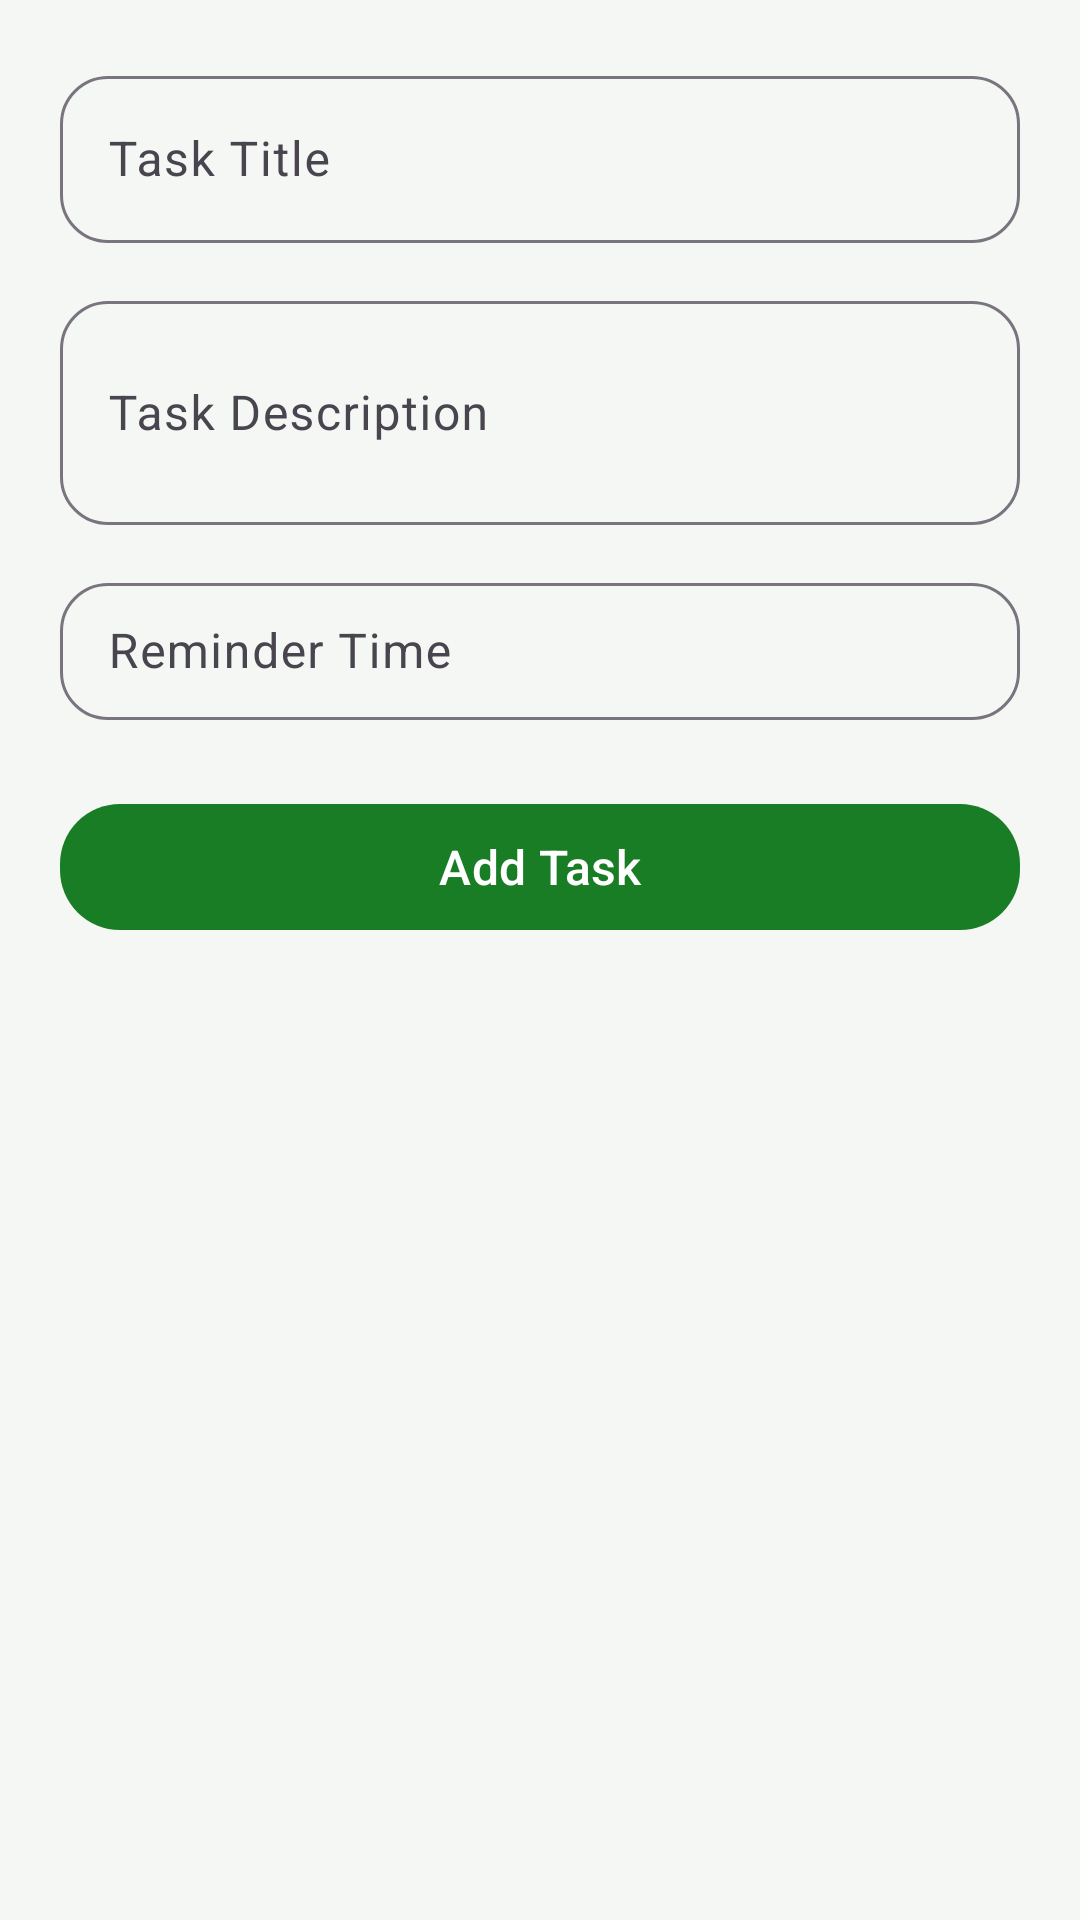

Layout XML and referenced resources for this Android screen:
<!-- AndroidManifest.xml: application theme Theme.TrackIt -->
<!-- res/layout/fragment_add_task.xml -->
<?xml version="1.0" encoding="utf-8"?>
<LinearLayout xmlns:android="http://schemas.android.com/apk/res/android"
    xmlns:app="http://schemas.android.com/apk/res-auto"
    android:layout_width="match_parent"
    android:layout_height="match_parent"
    android:orientation="vertical"
    android:padding="20dp"
    android:background="@color/bg_color"
    android:gravity="center_horizontal">

    <com.google.android.material.textfield.TextInputLayout
        android:layout_width="match_parent"
        android:layout_height="wrap_content"
        android:hint="@string/task_hint_title"
        app:boxBackgroundMode="outline"
        app:boxCornerRadiusTopStart="16dp"
        app:boxCornerRadiusTopEnd="16dp"
        app:boxCornerRadiusBottomStart="16dp"
        app:boxCornerRadiusBottomEnd="16dp">

        <com.google.android.material.textfield.TextInputEditText
            android:id="@+id/etTitle"
            android:layout_width="match_parent"
            android:layout_height="wrap_content"/>
    </com.google.android.material.textfield.TextInputLayout>

    <com.google.android.material.textfield.TextInputLayout
        android:layout_width="match_parent"
        android:layout_height="wrap_content"
        android:layout_marginTop="14dp"
        android:hint="@string/task_hint_description"
        app:boxBackgroundMode="outline"
        app:boxCornerRadiusTopStart="16dp"
        app:boxCornerRadiusTopEnd="16dp"
        app:boxCornerRadiusBottomStart="16dp"
        app:boxCornerRadiusBottomEnd="16dp">

        <com.google.android.material.textfield.TextInputEditText
            android:id="@+id/etDescription"
            android:layout_width="match_parent"
            android:layout_height="wrap_content"
            android:minLines="2"/>
    </com.google.android.material.textfield.TextInputLayout>

    <com.google.android.material.textfield.TextInputLayout
        android:layout_width="match_parent"
        android:layout_height="wrap_content"
        android:layout_marginTop="14dp"
        android:hint="@string/label_reminder_time"
        app:boxBackgroundMode="outline"
        app:boxCornerRadiusTopStart="16dp"
        app:boxCornerRadiusTopEnd="16dp"
        app:boxCornerRadiusBottomStart="16dp"
        app:boxCornerRadiusBottomEnd="16dp">

        <EditText
            android:id="@+id/etTime"
            android:layout_width="match_parent"
            android:layout_height="wrap_content"
            android:focusable="false"
            android:clickable="true"
            android:padding="12dp"
            android:textSize="16sp"
            android:drawableEnd="@drawable/ic_clock"
            android:drawablePadding="8dp"/>
    </com.google.android.material.textfield.TextInputLayout>

    <com.google.android.material.button.MaterialButton
        android:id="@+id/btnAddTask"
        android:layout_width="match_parent"
        android:layout_height="50dp"
        android:layout_marginTop="24dp"
        android:text="@string/task_btn_add"
        android:textSize="16sp"
        android:textAllCaps="false"
        app:cornerRadius="20dp"
        app:backgroundTint="#187d24"/>

</LinearLayout>
<!-- resources referenced by this layout -->
<resources>
  <color name="bg_color">#F5F7F5</color>
  <string name="label_reminder_time">Reminder Time</string>
  <string name="task_btn_add">Add Task</string>
  <string name="task_hint_description">Task Description</string>
  <string name="task_hint_title">Task Title</string>
  <style name="Theme.TrackIt" parent="Base.Theme.TrackIt" />
  <style name="Base.Theme.TrackIt" parent="Theme.Material3.DayNight.NoActionBar">
          <item name="colorPrimary">@color/primary_color</item>
          <item name="android:windowBackground">@color/bg_color</item>
      </style>
  <color name="primary_color">#1B8A29</color>
</resources>
